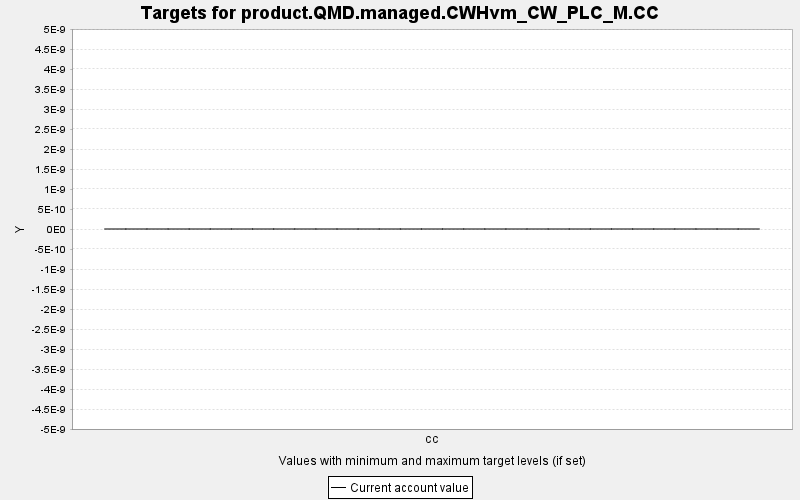

The table this chart was drawn from, first rows:
TARGET, PERIOD, YEAR, PERIODWIDTH, MINIMUM, MAXIMUM, MINWEIGHT, MAXWEIGHT, CURRENT, SUMMARY
product.QMD.managed.CWHvm_CW_PLC_M.CC, 0, 0, 10.0, 0.0, 10000, 1.0, 1.0, 0.0, 0.0
product.QMD.managed.CWHvm_CW_PLC_M.CC, 1, 10, 10.0, 0.0, 10000, 1.0, 1.0, 0.0, 0.0
product.QMD.managed.CWHvm_CW_PLC_M.CC, 2, 20, 10.0, 0.0, 10000, 1.0, 1.0, 0.0, 0.0
product.QMD.managed.CWHvm_CW_PLC_M.CC, 3, 30, 10.0, 0.0, 10000, 1.0, 1.0, 0.0, 0.0
product.QMD.managed.CWHvm_CW_PLC_M.CC, 4, 40, 10.0, 0.0, 10000, 1.0, 1.0, 0.0, 0.0
product.QMD.managed.CWHvm_CW_PLC_M.CC, 5, 50, 10.0, 0.0, 10000, 1.0, 1.0, 0.0, 0.0
product.QMD.managed.CWHvm_CW_PLC_M.CC, 6, 60, 10.0, 0.0, 10000, 1.0, 1.0, 0.0, 0.0
product.QMD.managed.CWHvm_CW_PLC_M.CC, 7, 70, 10.0, 0.0, 10000, 1.0, 1.0, 0.0, 0.0
product.QMD.managed.CWHvm_CW_PLC_M.CC, 8, 80, 10.0, 0.0, 10000, 1.0, 1.0, 0.0, 0.0
product.QMD.managed.CWHvm_CW_PLC_M.CC, 9, 90, 10.0, 0.0, 10000, 1.0, 1.0, 0.0, 0.0
product.QMD.managed.CWHvm_CW_PLC_M.CC, 10, 100, 10.0, 0.0, 10000, 1.0, 1.0, 0.0, 0.0
product.QMD.managed.CWHvm_CW_PLC_M.CC, 11, 110, 10.0, 0.0, 10000, 1.0, 1.0, 0.0, 0.0
product.QMD.managed.CWHvm_CW_PLC_M.CC, 12, 120, 10.0, 0.0, 10000, 1.0, 1.0, 0.0, 0.0
product.QMD.managed.CWHvm_CW_PLC_M.CC, 13, 130, 10.0, 0.0, 10000, 1.0, 1.0, 0.0, 0.0
product.QMD.managed.CWHvm_CW_PLC_M.CC, 14, 140, 10.0, 0.0, 10000, 1.0, 1.0, 0.0, 0.0
product.QMD.managed.CWHvm_CW_PLC_M.CC, 15, 150, 10.0, 0.0, 10000, 1.0, 1.0, 0.0, 0.0
product.QMD.managed.CWHvm_CW_PLC_M.CC, 16, 160, 10.0, 0.0, 10000, 1.0, 1.0, 0.0, 0.0
product.QMD.managed.CWHvm_CW_PLC_M.CC, 17, 170, 10.0, 0.0, 10000, 1.0, 1.0, 0.0, 0.0
product.QMD.managed.CWHvm_CW_PLC_M.CC, 18, 180, 10.0, 0.0, 10000, 1.0, 1.0, 0.0, 0.0
product.QMD.managed.CWHvm_CW_PLC_M.CC, 19, 190, 10.0, 0.0, 10000, 1.0, 1.0, 0.0, 0.0
product.QMD.managed.CWHvm_CW_PLC_M.CC, 20, 200, 10.0, 0.0, 10000, 1.0, 1.0, 0.0, 0.0
product.QMD.managed.CWHvm_CW_PLC_M.CC, 21, 210, 10.0, 0.0, 10000, 1.0, 1.0, 0.0, 0.0
product.QMD.managed.CWHvm_CW_PLC_M.CC, 22, 220, 10.0, 0.0, 10000, 1.0, 1.0, 0.0, 0.0
product.QMD.managed.CWHvm_CW_PLC_M.CC, 23, 230, 10.0, 0.0, 10000, 1.0, 1.0, 0.0, 0.0
product.QMD.managed.CWHvm_CW_PLC_M.CC, 24, 240, 10.0, 0.0, 10000, 1.0, 1.0, 0.0, 0.0
product.QMD.managed.CWHvm_CW_PLC_M.CC, 25, 250, 10.0, 0.0, 10000, 1.0, 1.0, 0.0, 0.0
product.QMD.managed.CWHvm_CW_PLC_M.CC, 26, 260, 10.0, 0.0, 10000, 1.0, 1.0, 0.0, 0.0
product.QMD.managed.CWHvm_CW_PLC_M.CC, 27, 270, 10.0, 0.0, 10000, 1.0, 1.0, 0.0, 0.0
product.QMD.managed.CWHvm_CW_PLC_M.CC, 28, 280, 10.0, 0.0, 10000, 1.0, 1.0, 0.0, 0.0
product.QMD.managed.CWHvm_CW_PLC_M.CC, 29, 290, 10.0, 0.0, 10000, 1.0, 1.0, 0.0, 0.0
product.QMD.managed.CWHvm_CW_PLC_M.CC, 30, 300, 10.0, 0.0, 10000, 1.0, 1.0, 0.0, 0.0
